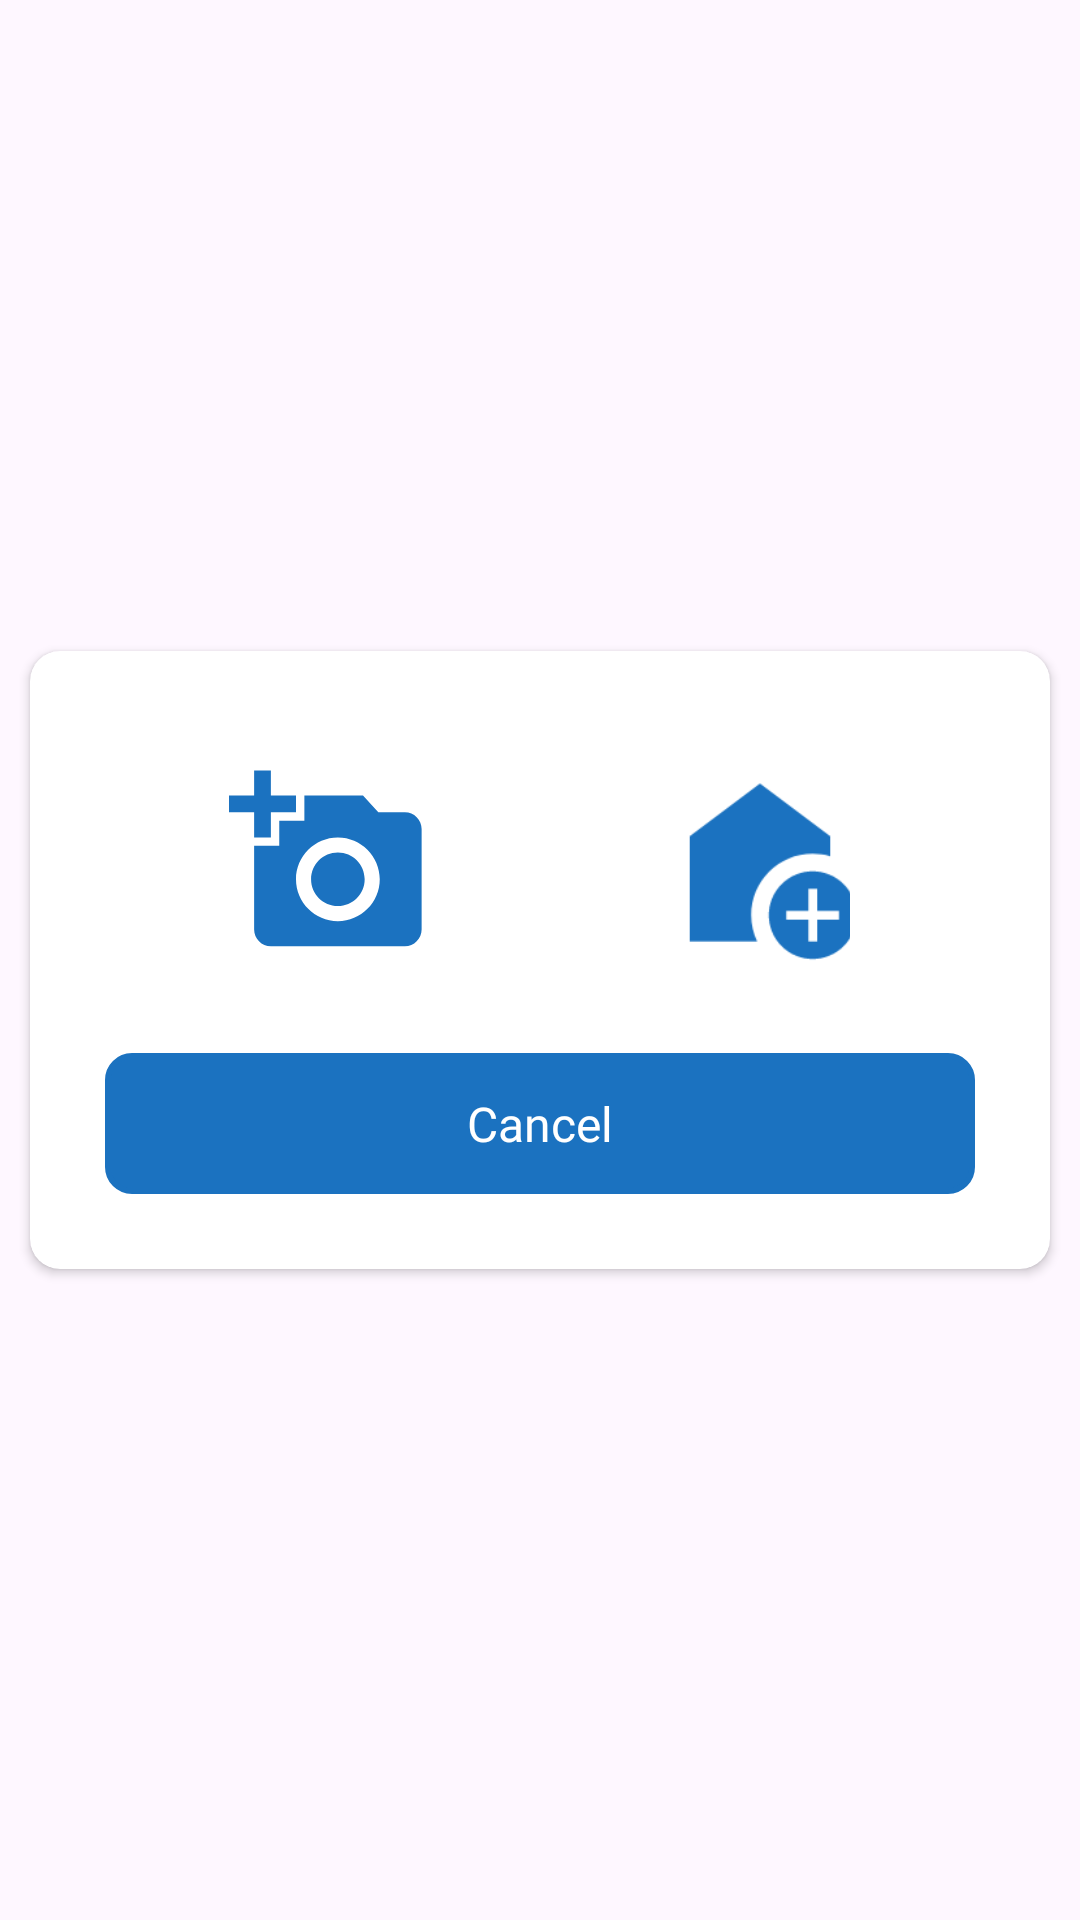

Reconstruct the res/layout file that produces this screen, plus the resources it refers to.
<!-- AndroidManifest.xml: application theme Theme.Contacts -->
<!-- res/layout/dialog_camera_and_gallery.xml -->
<RelativeLayout xmlns:android="http://schemas.android.com/apk/res/android"
    xmlns:app="http://schemas.android.com/apk/res-auto"
    android:id="@+id/background"
    android:layout_width="match_parent"
    android:layout_height="match_parent"
    android:background="#00FFFFFF"
    android:elevation="0dp">

    <androidx.cardview.widget.CardView
        android:layout_width="match_parent"
        android:layout_height="206dp"
        android:layout_centerInParent="true"
        android:layout_marginHorizontal="10dp"
        android:background="@color/white"
        app:cardCornerRadius="10dp">

        <RelativeLayout
            android:layout_width="match_parent"
            android:layout_height="match_parent"
            android:orientation="horizontal"
            android:padding="25dp">

            <LinearLayout
                android:layout_width="wrap_content"
                android:layout_height="wrap_content"
                android:layout_centerHorizontal="true">

                <ImageView
                    android:id="@+id/camera"
                    android:layout_width="67dp"
                    android:layout_height="91dp"
                    android:layout_marginEnd="40dp"
                    android:src="@drawable/baseline_add_a_photo_24"
                    />

                <ImageView
                    android:id="@+id/gallery"
                    android:layout_width="60dp"
                    android:layout_height="91dp"
                    android:layout_marginStart="40dp"
                    android:padding="3dp"
                    android:scaleY="1.3"
                    android:scaleX="1.3"
                    android:src="@drawable/baseline_add_home_24"
                    />
            </LinearLayout>

            <androidx.appcompat.widget.AppCompatButton
                android:id="@+id/cancel"
                android:layout_width="match_parent"
                android:layout_height="47dp"
                android:layout_alignParentBottom="true"
                android:background="@drawable/border2"
                android:backgroundTint="@color/blue"
                android:fontFamily="@font/sf_pro_text_bold"
                android:text="Cancel"
                android:textAlignment="center"
                android:textAllCaps="false"
                android:textColor="@color/white"
                android:textSize="16sp"/>


        </RelativeLayout>

    </androidx.cardview.widget.CardView>
</RelativeLayout>
<!-- resources referenced by this layout -->
<resources>
  <color name="blue">#1B72C0</color>
  <color name="white">#FFFFFFFF</color> // com
  <!-- drawable baseline_add_a_photo_24 (drawable) -->
  <vector android:height="24dp" android:tint="@color/blue"
      android:viewportHeight="24" android:viewportWidth="24"
      android:width="24dp" xmlns:android="http://schemas.android.com/apk/res/android">
      <path android:fillColor="@android:color/white" android:pathData="M3,4V1h2v3h3v2H5v3H3V6H0V4H3zM6,10V7h3V4h7l1.83,2H21c1.1,0 2,0.9 2,2v12c0,1.1 -0.9,2 -2,2H5c-1.1,0 -2,-0.9 -2,-2V10H6zM13,19c2.76,0 5,-2.24 5,-5s-2.24,-5 -5,-5s-5,2.24 -5,5S10.24,19 13,19zM9.8,14c0,1.77 1.43,3.2 3.2,3.2s3.2,-1.43 3.2,-3.2s-1.43,-3.2 -3.2,-3.2S9.8,12.23 9.8,14z"/>
  </vector>
  <!-- drawable baseline_add_home_24 (drawable) -->
  <vector android:height="30dp" android:tint="@color/blue"
      android:viewportHeight="24" android:viewportWidth="24"
      android:width="30dp" xmlns:android="http://schemas.android.com/apk/res/android">
      <path android:fillColor="@android:color/white" android:pathData="M18,11c0.7,0 1.37,0.1 2,0.29V9l-8,-6L4,9v12h7.68C11.25,20.09 11,19.08 11,18C11,14.13 14.13,11 18,11z"/>
      <path android:fillColor="@android:color/white" android:pathData="M18,13c-2.76,0 -5,2.24 -5,5s2.24,5 5,5s5,-2.24 5,-5S20.76,13 18,13zM21,18.5h-2.5V21h-1v-2.5H15v-1h2.5V15h1v2.5H21V18.5z"/>
  </vector>
  <!-- drawable border2 (drawable) -->
  <?xml version="1.0" encoding="utf-8"?>
  <shape xmlns:android="http://schemas.android.com/apk/res/android" android:shape="rectangle">
      <stroke
          android:width="2dp"
          android:color="#74777F" />
      <corners android:radius="8dp"/>
  </shape>
  <style name="Theme.Contacts" parent="Base.Theme.Contacts" />
  <style name="Base.Theme.Contacts" parent="Theme.Material3.DayNight">
          
  
      </style>
</resources>
